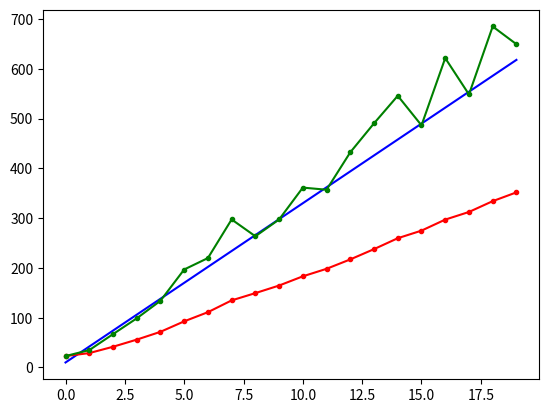

Source code (Python):
import matplotlib.pyplot as plt
import random

def f(x):
    return 32*(x)+10

class Kalman1D():

    def __init__(self):
        self.x0 = 10
        self.r0 = 0.01
        self.noise = 0.00001
        self.p0 = 1000
        self.result = []
        self.count = 0
        self.measure = []

    def predict(self):
        self.p0 = self.p0 + self.noise

    def measurement(self):

        self.z = f(self.count) + (random.random() * ((-10)**(random.randint(1,2))))
        self.measure.append(self.z)
        self.count += 1
        return self.measure
    
    def update(self):
        self.k = self.p0 / (self.p0 + self.r0)
        self.x0 = self.x0 + self.k*(self.z - self.x0)
        self.p0 = ( 1 - self.k)*self.p0
        self.result.append(self.x0)
        print(self.result)
        return self.result

real_data = [ f(i) for i in range(20) ]

print(real_data)

kalman = Kalman1D()

for i in range(20):

    kalman.predict()
    measure_data = kalman.measurement()
    result = kalman.update()
    
print(result)

plt.figure()
plt.plot(real_data,color="b")
plt.plot(result,color='r',marker=".")
plt.plot(measure_data,color='g',marker=".")
plt.show()